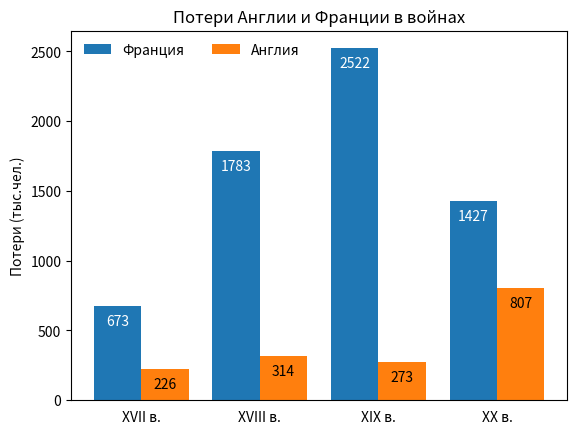

Write Python code to recreate this figure. (Note: this script raises an exception after producing the figure.)
# график потерь Англии и Франции в войнаХ XVII-XX в.в.
#
import matplotlib.pyplot as plt
import numpy as np

def view_chart():

    # подготовка данных
    century = ['XVII в.', 'XVIII в.', 'XIX в.', 'XX в.']
    england = np.array([226, 314, 273, 807])
    france = np.array([673, 1783, 2522, 1427])
    x = np.arange(len(century))

    # ширина колонки
    width = 0.4

    # создать фигуру
    fg, ax = plt.subplots()

    # нарисовать столбцы
    rects1 = ax.bar(x, france, width, label='Франция')
    rects2 = ax.bar(x + width, england, width, label='Англия')

    # вывести значения на столбцы
    ax.bar_label(rects1, padding=-16, color='w')
    ax.bar_label(rects2, padding=-16)

    # дооформить график
    ax.set_title('Потери Англии и Франции в войнах')
    ax.set_xticks(x + width - (width/2), century)
    ax.set_ylabel('Потери (тыс.чел.)')
    ax.tick_params(bottom=False)
    ax.legend(loc='upper left', ncols=2, frameon=False)

    wm = plt.get_current_fig_manager()
    # развернуть с заголовком
    wm.window.state('zoomed')
    # развернуть без заголовка
    #wm.full_screen_toggle()

    # показать окно
    plt.show()

if __name__ == '__main__':
    view_chart()